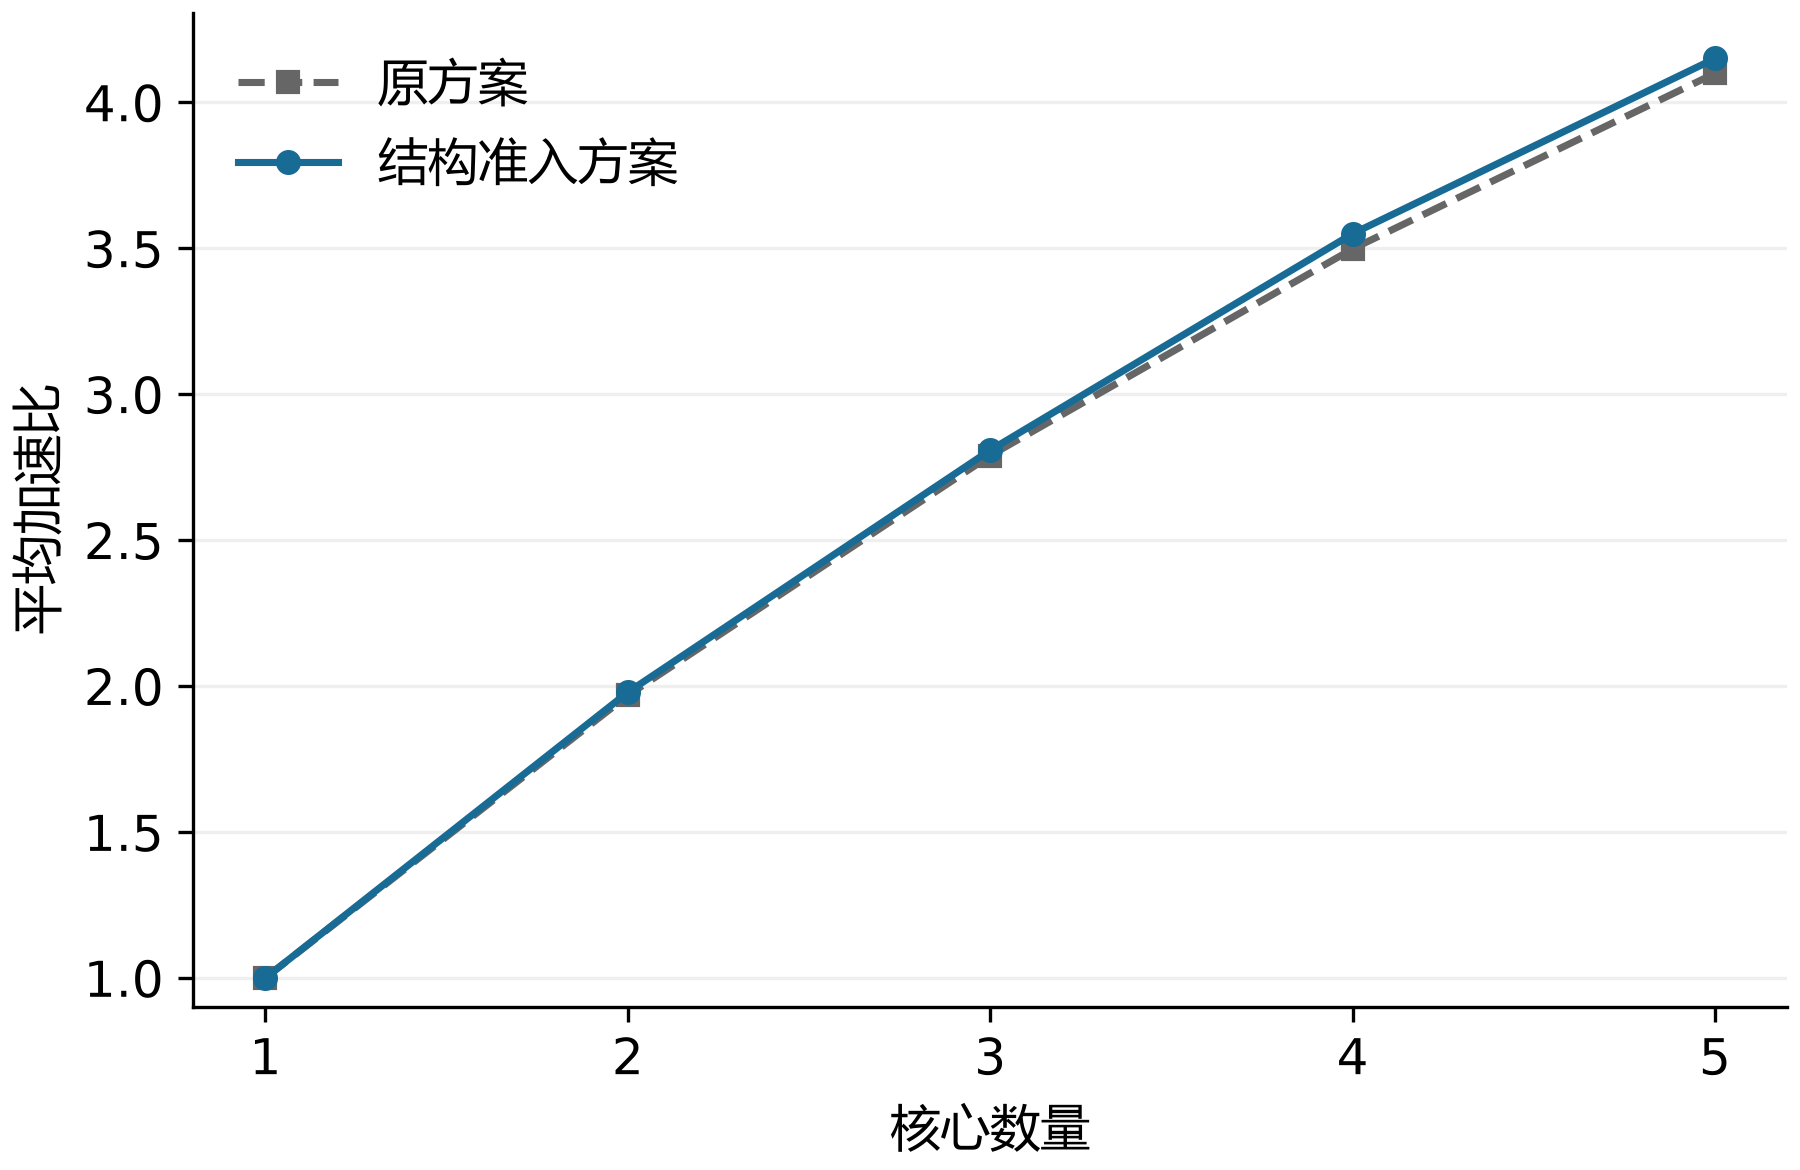

The table this chart was drawn from, first rows:
cores, legacy, routed, selected
1, 1.0, 1.0, 1.0
2, 1.968, 1.978, 1.978
3, 2.789, 2.808, 2.808
4, 3.498, 3.55, 3.55
5, 4.099, 4.15, 4.15
